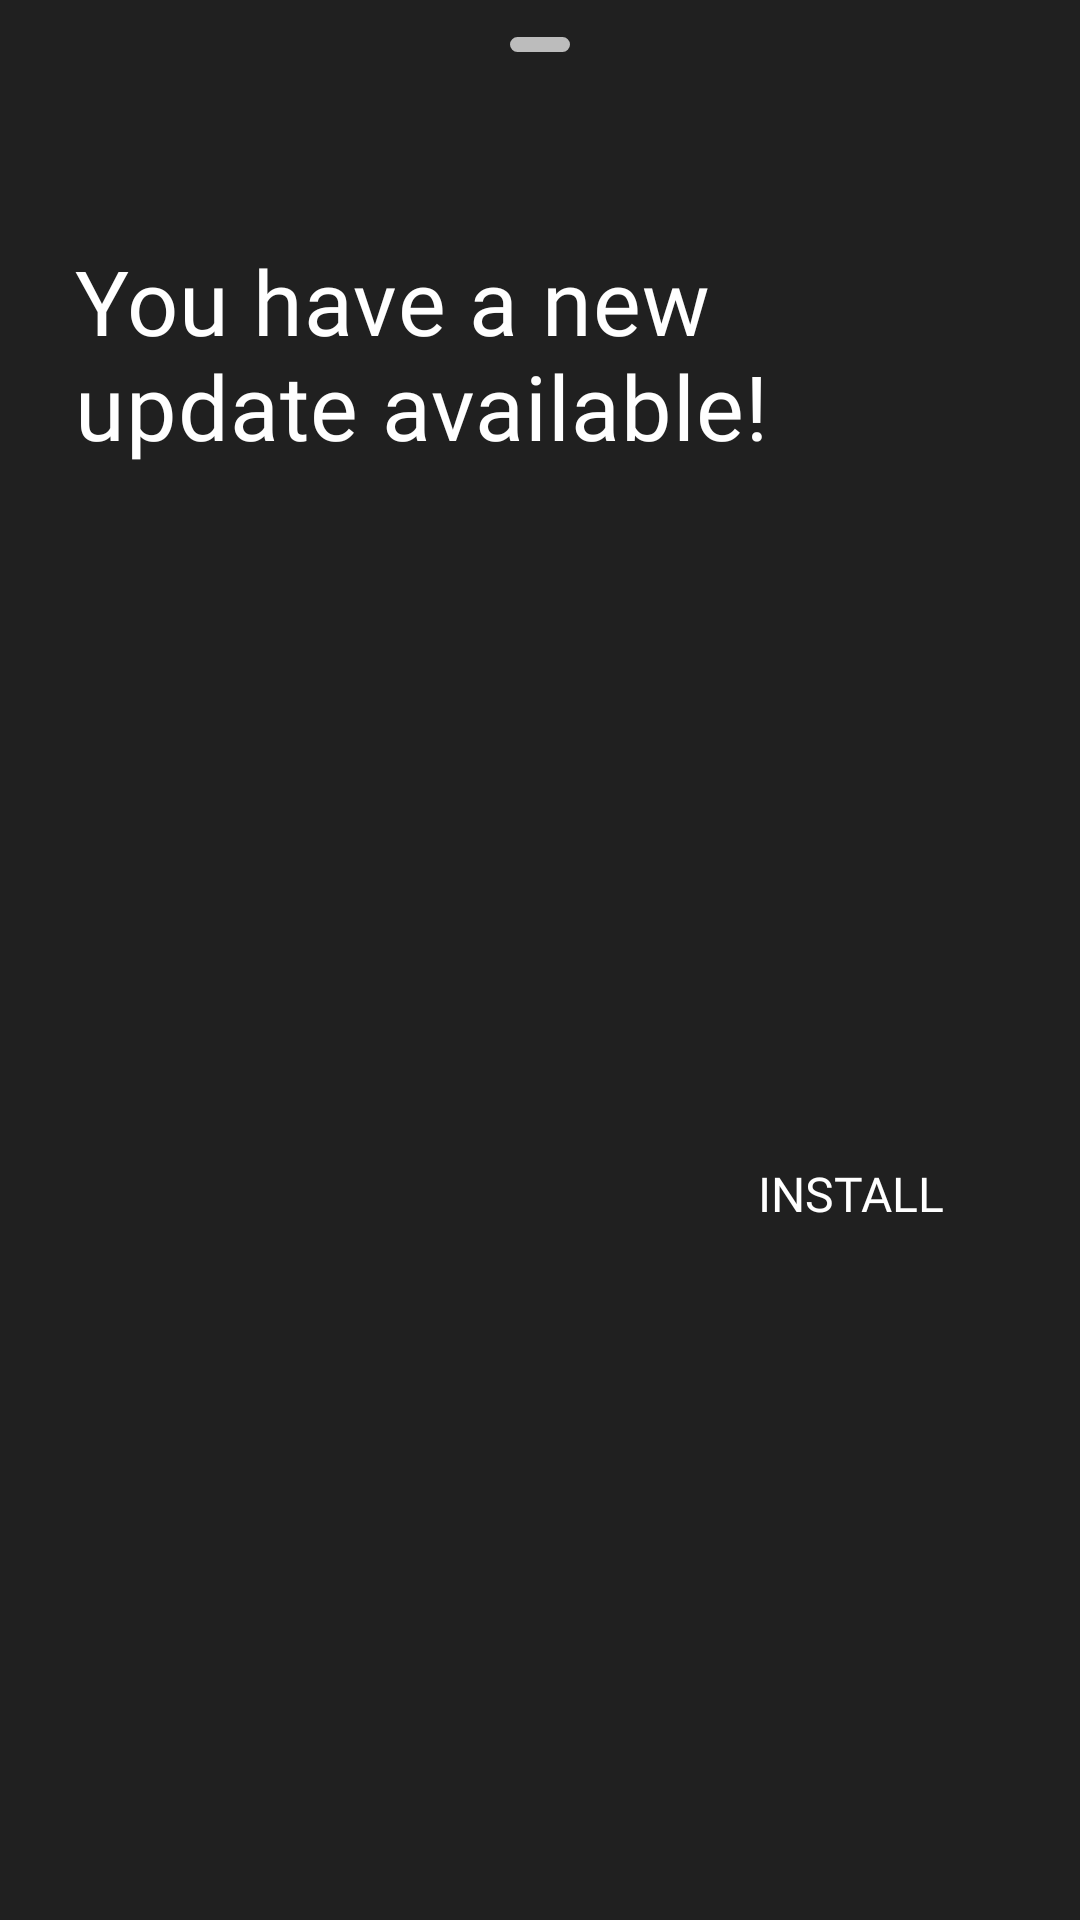

This screen was rendered from an Android layout file. Write that file and the resources it references.
<!-- AndroidManifest.xml: application theme no_action_bar -->
<!-- res/layout/update_bottommenu.xml -->
<?xml version="1.0" encoding="utf-8"?>
<androidx.constraintlayout.widget.ConstraintLayout xmlns:android="http://schemas.android.com/apk/res/android"
    android:layout_width="match_parent"
    android:layout_height="wrap_content"
    xmlns:app="http://schemas.android.com/apk/res-auto"
    android:background="@color/light_black">

    <RelativeLayout
        android:layout_width="match_parent"
        android:layout_height="30dp"
        app:layout_constraintTop_toTopOf="parent"
        app:layout_constraintLeft_toLeftOf="parent"
        app:layout_constraintRight_toRightOf="parent"
        android:id="@+id/updatesheet_icon_holder">

        <ImageView
            android:layout_width="50dp"
            android:layout_height="5dp"
            android:src="@drawable/ic_bottomsheetbar_icon"
            android:layout_centerInParent="true"/>

    </RelativeLayout>

    <TextView
        app:layout_constraintTop_toBottomOf="@id/updatesheet_icon_holder"
        app:layout_constraintLeft_toLeftOf="parent"
        app:layout_constraintRight_toRightOf="parent"
        android:paddingLeft="25dp"
        android:paddingTop="50dp"
        android:paddingBottom="50dp"
        android:paddingRight="25dp"
        android:textAlignment="viewStart"
        android:layout_width="match_parent"
        android:layout_height="wrap_content"
        android:text="@string/update_string"
        android:fontFamily="@font/montserrat_bold"
        android:textSize="30sp"
        android:textColor="@color/white"
        android:id="@+id/updatesheet_text"
        android:letterSpacing="0.01"/>

    <androidx.constraintlayout.widget.ConstraintLayout
        app:layout_constraintTop_toBottomOf="@id/updatesheet_text"
        app:layout_constraintRight_toRightOf="parent"
        app:layout_constraintBottom_toBottomOf="parent"
        android:layout_marginRight="25dp"
        android:layout_marginBottom="50dp"
        android:layout_width="wrap_content"
        android:layout_height="50dp"
        android:background="@drawable/updatesheet_round_background_50dp"
        android:clipToOutline="true">

        <androidx.constraintlayout.widget.ConstraintLayout
            android:layout_width="match_parent"
            android:layout_height="match_parent"
            app:layout_constraintTop_toTopOf="parent"
            app:layout_constraintLeft_toLeftOf="parent"
            app:layout_constraintRight_toRightOf="parent"
            app:layout_constraintBottom_toBottomOf="parent"
            android:clickable="true"
            android:background="?attr/selectableItemBackground"
            android:id="@+id/updatesheet_install_button">

            <TextView
                android:layout_width="wrap_content"
                android:layout_height="wrap_content"
                app:layout_constraintTop_toTopOf="parent"
                app:layout_constraintLeft_toLeftOf="parent"
                app:layout_constraintRight_toRightOf="parent"
                app:layout_constraintBottom_toBottomOf="parent"
                android:text="INSTALL"
                android:fontFamily="@font/montserrat_semibold"
                android:textSize="16sp"
                android:textColor="@color/white"
                android:layout_marginLeft="20dp"
                android:layout_marginRight="20dp"/>

        </androidx.constraintlayout.widget.ConstraintLayout>

    </androidx.constraintlayout.widget.ConstraintLayout>

</androidx.constraintlayout.widget.ConstraintLayout>
<!-- resources referenced by this layout -->
<resources>
  <color name="light_black">#202020</color>
  <color name="white">#FFFFFFFF</color>
  <!-- drawable ic_bottomsheetbar_icon (drawable) -->
  <vector xmlns:android="http://schemas.android.com/apk/res/android"
      android:width="20dp"
      android:height="5dp"
      android:viewportWidth="20"
      android:viewportHeight="5">
    <path
        android:pathData="M2.5,0L17.5,0A2.5,2.5 0,0 1,20 2.5L20,2.5A2.5,2.5 0,0 1,17.5 5L2.5,5A2.5,2.5 0,0 1,0 2.5L0,2.5A2.5,2.5 0,0 1,2.5 0z"
        android:fillColor="#B3FFFFFF"/>
  </vector>
  <string name="update_string">You have a new update available!</string>
  <style name="no_action_bar" parent="Theme.MaterialComponents.DayNight.NoActionBar">
          <item name="android:statusBarColor">@color/black</item>
          <item name="android:navigationBarColor">@color/black</item>
      </style>
  <color name="black">#FF000000</color>
</resources>
